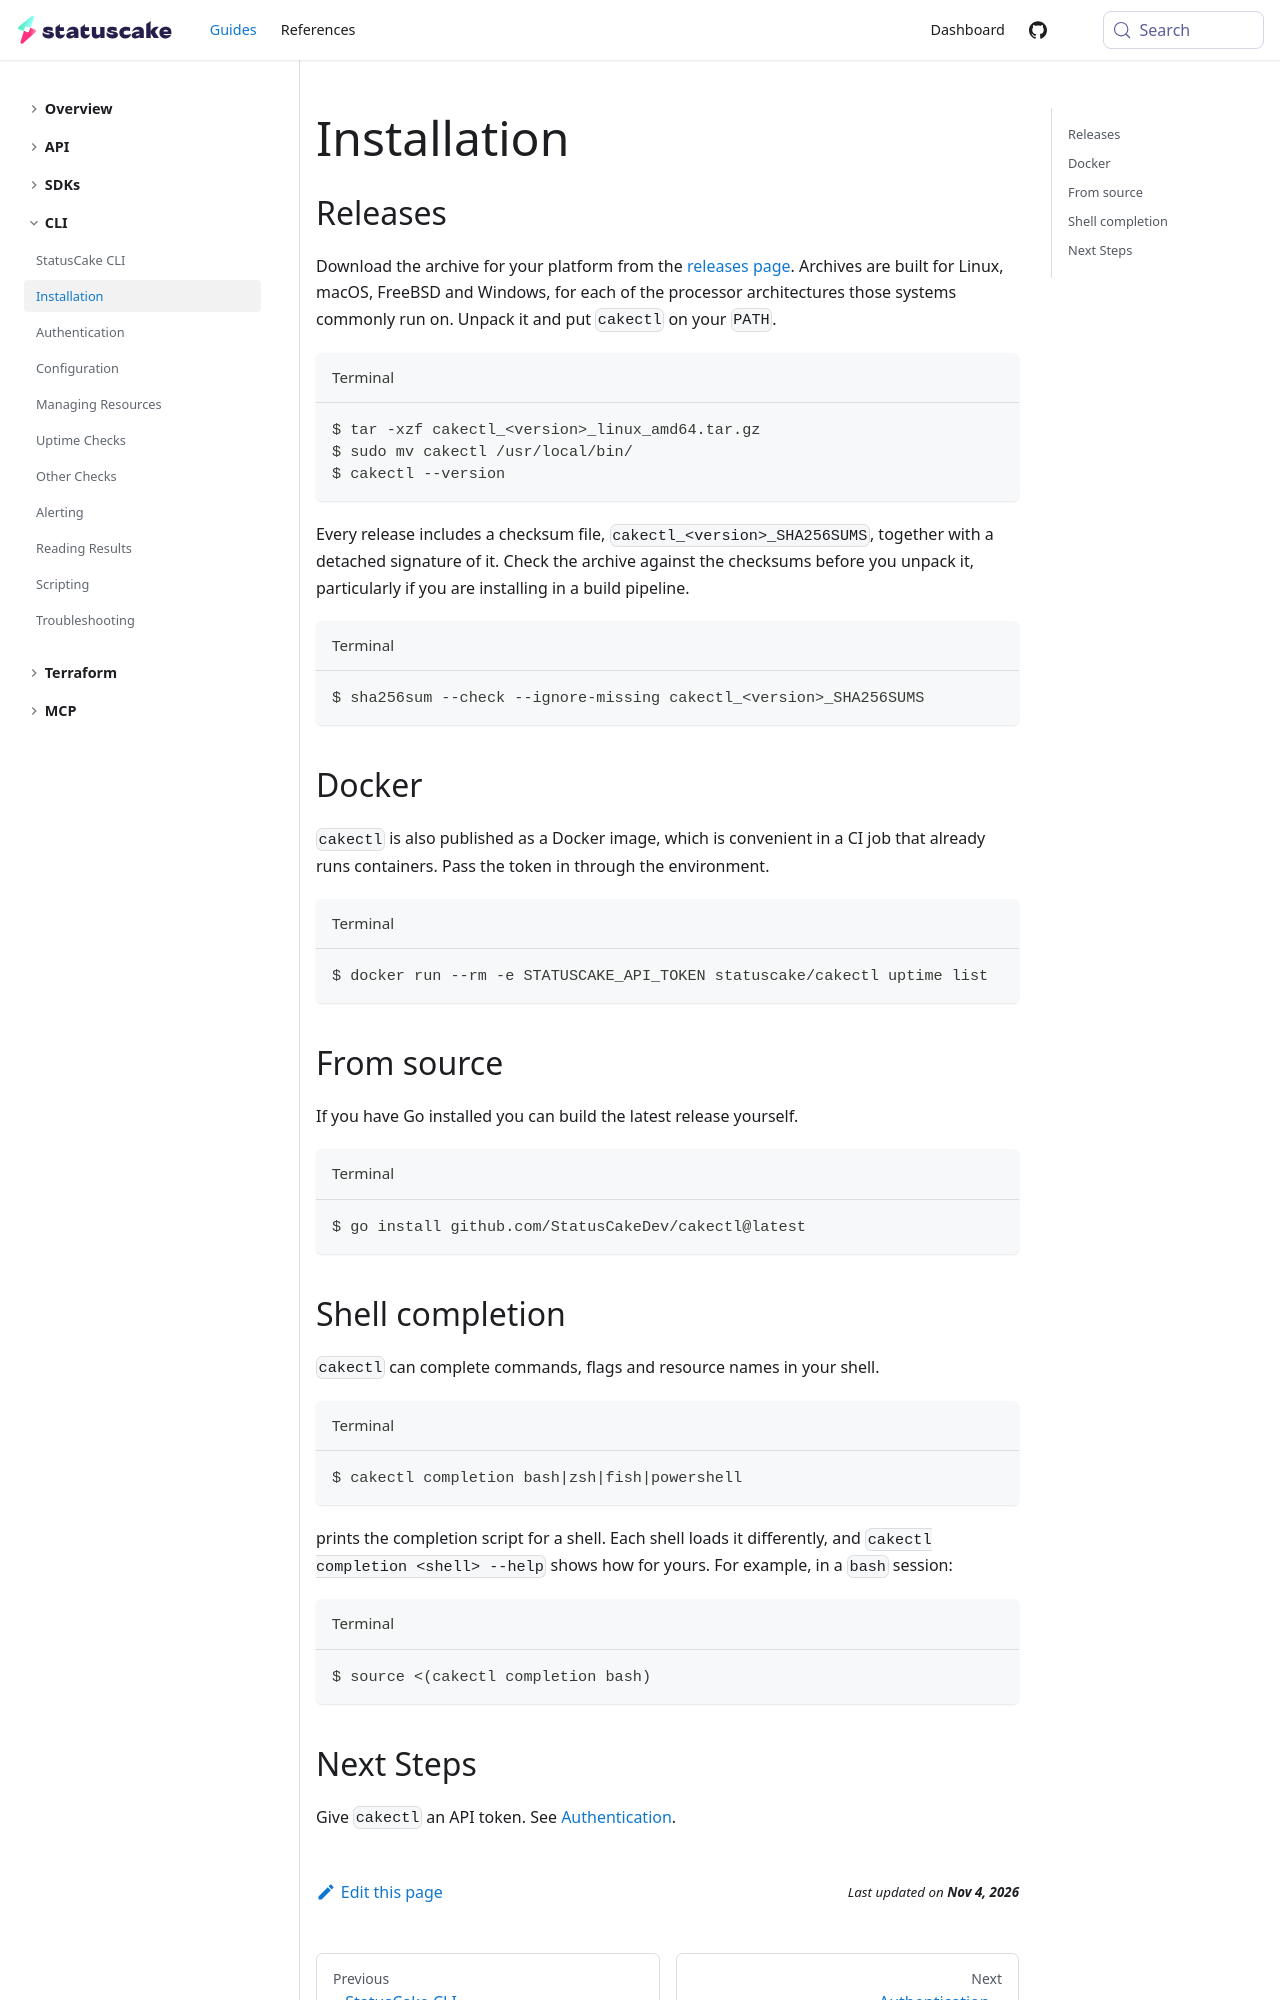

repository: StatusCakeDev/portal · page: guides/cli/installation/index.html · generator: docusaurus

---
id: installation
title: Installation
description: Learn how to install cakectl
---

## Releases

Download the archive for your platform from the [releases
page](https://github.com/StatusCakeDev/cakectl/releases). Archives are built for
Linux, macOS, FreeBSD and Windows, for each of the processor architectures those
systems commonly run on. Unpack it and put `cakectl` on your `PATH`.

```bash title="Terminal"
$ tar -xzf cakectl_<version>_linux_amd64.tar.gz
$ sudo mv cakectl /usr/local/bin/
$ cakectl --version
```

Every release includes a checksum file, `cakectl_<version>_SHA256SUMS`, together
with a detached signature of it. Check the archive against the checksums before
you unpack it, particularly if you are installing in a build pipeline.

```bash title="Terminal"
$ sha256sum --check --ignore-missing cakectl_<version>_SHA256SUMS
```

## Docker

`cakectl` is also published as a Docker image, which is convenient in a CI job
that already runs containers. Pass the token in through the environment.

```bash title="Terminal"
$ docker run --rm -e STATUSCAKE_API_TOKEN statuscake/cakectl uptime list
```

## From source

If you have Go installed you can build the latest release yourself.

```bash title="Terminal"
$ go install github.com/StatusCakeDev/cakectl@latest
```
